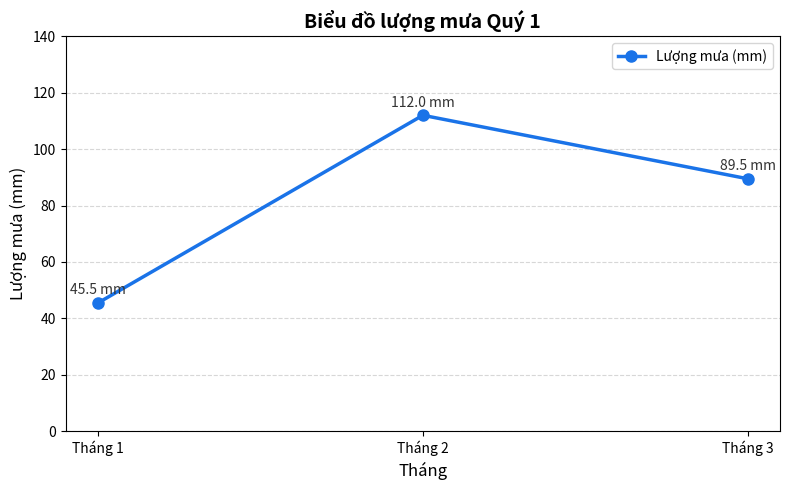

Python code for this plot:
# BÀI 5: PHÂN TÍCH LƯỢNG MƯA & VẼ BIỂU ĐỒ


import matplotlib.pyplot as plt


def bai_5_luong_mua():
    
    print("BÀI 5: PHÂN TÍCH LƯỢNG MƯA & VẼ BIỂU ĐỒ")
    

    # Dữ liệu lượng mưa Quý 1 (mm)
    luong_mua = {
        "Tháng 1": 45.5,
        "Tháng 2": 112.0,
        "Tháng 3": 89.5,
    }

    # Tính tổng và tìm tháng mưa ít nhất
    tong_luong_mua = sum(luong_mua.values())
    thang_it_nhat  = min(luong_mua, key=luong_mua.get)

    print("Dữ liệu lượng mưa Quý 1:")
    for thang, mm in luong_mua.items():
        print(f"  {thang}: {mm} mm")

    print(f"Tổng lượng mưa cả quý : {tong_luong_mua} mm")
    print(f"Tháng mưa ít nhất     : {thang_it_nhat} ({luong_mua[thang_it_nhat]} mm)")

    #Vẽ biểu đồ đường (Line chart) 
    thang_list = list(luong_mua.keys())
    mm_list    = list(luong_mua.values())

    plt.figure(figsize=(8, 5))
    plt.plot(
        thang_list, mm_list,
        marker="o",
        color="#1a73e8",
        linewidth=2.5,
        markersize=8,
        label="Lượng mưa (mm)"
    )

    # Gắn nhãn giá trị lên từng điểm dữ liệu
    for thang, mm in zip(thang_list, mm_list):
        plt.text(thang, mm + 3, f"{mm} mm", ha="center", fontsize=10, color="#333")

    plt.title("Biểu đồ lượng mưa Quý 1", fontsize=14, fontweight="bold")
    plt.xlabel("Tháng", fontsize=12)
    plt.ylabel("Lượng mưa (mm)", fontsize=12)
    plt.ylim(0, max(mm_list) * 1.25)
    plt.grid(axis="y", linestyle="--", alpha=0.5)
    plt.legend()
    plt.tight_layout()

    plt.savefig("bieu_do_luong_mua.png", dpi=150)
    print("Biểu đồ đã được lưu thành 'bieu_do_luong_mua.png'")
    plt.show()


if __name__ == "__main__":
    bai_5_luong_mua()
